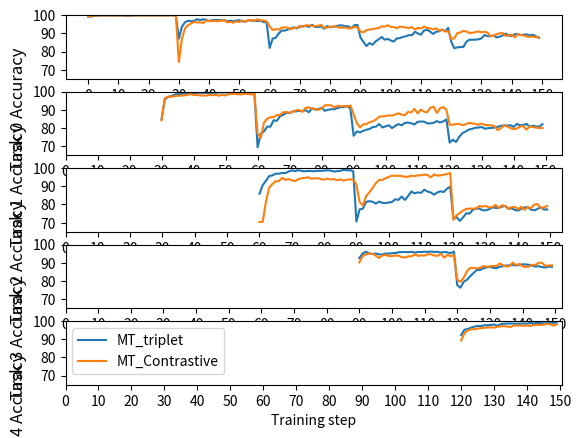

Write the Python code that produced this figure.
import numpy as np
import matplotlib.pyplot as plt


def get_data():

  data =[
    {
      'label': 'MT_triplet',
      'acc': {
        'task_0': [99.27, 99.18, 99.64, 99.73, 99.82, 99.82, 99.82, 99.82, 99.82, 99.82, 99.82, 99.82, 99.64, 99.68, 99.64, 99.82, 99.82, 99.82, 99.91, 99.82, 99.91, 99.91, 99.82, 99.91, 99.91, 99.91, 99.82, 99.91, 99.91, 99.82, 87.01, 93.6, 96.02, 96.88, 96.66, 96.8, 97.71, 97.3, 97.66, 97.48, 96.74, 97.25, 97.3, 97.29, 97.11, 97.29, 96.61, 96.89, 96.61, 97.02, 97.2, 96.57, 96.42, 97.25, 96.98, 96.93, 96.79, 96.93, 96.19, 96.01, 81.97, 87.11, 87.57, 89.96, 91.51, 91.47, 92.11, 92.66, 93.3, 92.71, 93.67, 93.82, 94.09, 93.53, 94.73, 93.58, 93.4, 93.86, 92.52, 94.0, 93.34, 93.67, 93.85, 94.36, 94.31, 93.94, 93.85, 92.81, 94.41, 94.68, 87.71, 85.27, 83.02, 84.67, 83.71, 85.59, 86.69, 87.98, 86.51, 86.92, 86.1, 85.49, 87.15, 87.42, 87.98, 88.39, 89.03, 88.94, 90.83, 89.95, 89.26, 91.56, 91.93, 91.01, 89.63, 90.92, 91.06, 92.11, 91.1, 92.99, 85.49, 81.79, 82.29, 82.47, 82.48, 85.32, 86.47, 86.48, 86.52, 86.7, 87.21, 89.09, 88.45, 88.4, 88.9, 87.76, 88.17, 88.86, 89.82, 88.95, 88.49, 89.55, 89.5, 89.05, 89.27, 89.4, 88.9, 89.22, 88.36, 87.53],
        'task_1': [84.86, 95.58, 97.1, 97.44, 98.28, 98.57, 98.62, 98.97, 99.01, 99.01, 99.16, 99.31, 99.4, 99.31, 99.31, 99.26, 99.41, 99.31, 99.56, 99.56, 99.61, 99.6, 99.46, 99.51, 99.41, 99.6, 99.65, 99.56, 99.66, 99.46, 69.38, 76.93, 78.16, 80.8, 80.69, 84.26, 83.91, 86.51, 87.19, 88.46, 88.16, 89.14, 89.15, 89.45, 89.16, 89.83, 88.61, 90.87, 90.03, 90.38, 91.16, 89.45, 89.99, 90.28, 90.32, 91.0, 91.46, 91.54, 92.09, 90.54, 75.73, 78.13, 77.59, 78.46, 79.04, 79.49, 80.52, 80.76, 82.19, 80.29, 80.92, 81.51, 79.94, 81.17, 82.16, 81.46, 82.78, 82.98, 82.59, 81.95, 83.38, 83.57, 83.48, 82.55, 82.5, 82.89, 83.82, 82.99, 83.62, 84.7, 71.96, 73.57, 72.32, 75.21, 77.17, 78.09, 79.16, 79.51, 80.14, 80.25, 80.54, 79.6, 79.9, 80.04, 80.24, 80.64, 81.17, 81.41, 81.36, 81.51, 80.63, 82.24, 81.46, 81.66, 82.24, 80.72, 81.27, 80.83, 80.73, 82.1],
        'task_2': [85.88, 90.62, 93.01, 95.58, 95.99, 96.89, 96.91, 97.3, 97.22, 98.09, 98.72, 98.3, 98.8, 98.45, 98.19, 98.4, 98.35, 98.24, 98.48, 98.45, 98.59, 98.74, 98.63, 98.06, 98.32, 98.45, 99.0, 98.79, 98.77, 98.35, 70.61, 77.36, 77.7, 81.42, 81.83, 81.49, 80.53, 81.57, 80.92, 80.76, 81.08, 81.34, 82.85, 82.51, 84.37, 82.48, 84.69, 87.11, 86.14, 86.63, 86.38, 88.13, 87.07, 86.61, 85.39, 86.58, 87.24, 86.82, 88.68, 89.7, 71.98, 73.04, 71.03, 72.91, 75.21, 74.95, 77.13, 77.65, 77.79, 76.84, 76.79, 77.36, 78.39, 78.16, 78.11, 78.82, 79.23, 77.62, 77.87, 77.01, 76.63, 77.7, 78.35, 78.63, 77.16, 76.78, 77.52, 78.56, 77.26, 77.25],
        'task_3': [92.53, 94.98, 96.05, 95.12, 94.78, 95.02, 94.63, 94.48, 95.12, 94.97, 95.26, 95.31, 95.75, 95.9, 95.9, 95.8, 96.0, 95.56, 95.9, 95.9, 96.04, 95.95, 96.14, 95.95, 95.95, 95.65, 95.85, 95.7, 95.21, 96.09, 77.69, 76.28, 79.59, 80.65, 82.64, 84.39, 86.05, 86.0, 86.97, 87.41, 87.8, 87.22, 86.98, 87.8, 88.04, 88.53, 88.49, 88.82, 88.49, 88.78, 89.12, 89.07, 88.83, 88.39, 87.91, 88.05, 87.62, 87.37, 87.86, 87.76],
        'task_4': [92.28, 95.21, 95.6, 96.33, 96.87, 97.31, 97.21, 97.65, 97.7, 97.85, 98.05, 97.36, 98.24, 98.54, 98.58, 98.63, 98.54, 98.49, 98.54, 98.63, 98.49, 98.93, 98.73, 98.93, 98.97, 98.68, 98.78, 98.97, 99.02, 99.17]
      }
    },
    {
      'label': 'MT_Contrastive',
      'acc': {
        'task_0': [99.31, 99.5, 99.77, 99.82, 99.82, 99.82, 99.82, 99.82, 99.82, 99.82, 99.82, 99.82, 99.82, 99.82, 99.82, 99.91, 99.82, 99.82, 99.82, 99.82, 99.82, 99.82, 99.82, 99.82, 99.82, 99.82, 99.82, 99.91, 99.82, 99.82, 74.2, 86.83, 92.71, 94.49, 95.32, 96.33, 95.96, 96.05, 95.6, 97.11, 96.75, 96.74, 96.7, 96.65, 96.97, 97.25, 96.06, 96.29, 95.84, 96.47, 96.24, 96.98, 96.42, 97.34, 97.15, 96.97, 97.75, 97.07, 97.11, 96.52, 93.9, 91.84, 92.29, 92.02, 93.09, 93.35, 93.03, 92.2, 92.98, 93.03, 94.08, 93.62, 94.44, 94.31, 93.94, 94.08, 94.09, 94.64, 92.98, 93.26, 93.57, 93.71, 93.75, 93.16, 93.06, 93.16, 92.7, 92.83, 93.52, 93.29, 90.93, 90.57, 91.75, 92.12, 92.25, 92.71, 92.81, 93.85, 93.67, 94.44, 93.53, 93.45, 92.79, 93.67, 93.44, 93.21, 92.89, 93.4, 92.16, 92.99, 92.66, 93.67, 92.99, 92.71, 92.11, 92.8, 91.47, 92.07, 91.02, 91.16, 87.16, 87.12, 90.1, 90.47, 91.33, 91.06, 90.19, 90.28, 90.74, 91.01, 90.55, 90.83, 90.39, 88.41, 88.64, 89.5, 90.05, 90.1, 88.6, 88.88, 89.1, 87.82, 89.48, 89.11, 88.79, 88.19, 88.13, 88.17, 87.85, 87.8],
        'task_1': [84.18, 96.32, 97.2, 97.15, 97.44, 97.74, 97.74, 97.89, 98.23, 98.62, 98.13, 98.23, 97.89, 97.84, 97.83, 98.28, 97.98, 98.13, 97.74, 98.28, 97.84, 98.62, 98.72, 98.72, 98.53, 98.43, 98.87, 98.67, 98.48, 98.57, 76.92, 74.59, 82.93, 85.12, 85.91, 86.01, 87.05, 87.09, 88.71, 88.66, 88.42, 88.86, 89.74, 89.84, 88.9, 91.16, 91.26, 90.63, 90.49, 89.94, 90.78, 92.48, 92.54, 92.49, 91.27, 92.24, 91.95, 92.05, 91.7, 92.44, 87.53, 82.68, 80.37, 81.94, 82.24, 83.17, 83.67, 84.73, 86.15, 86.43, 86.54, 86.97, 86.78, 87.47, 88.06, 87.27, 87.08, 88.84, 88.6, 90.52, 87.97, 90.12, 88.94, 88.61, 91.21, 91.69, 88.27, 90.91, 91.5, 89.93, 81.75, 81.84, 82.17, 82.18, 81.59, 82.04, 82.82, 82.53, 82.28, 81.83, 82.42, 81.64, 81.54, 81.5, 81.06, 78.8, 79.97, 81.44, 80.81, 79.87, 79.39, 79.73, 80.76, 81.11, 79.1, 80.9, 80.56, 80.18, 80.12, 79.93],
        'task_2': [70.4, 70.41, 81.5, 89.23, 91.21, 92.75, 92.83, 94.63, 93.53, 94.0, 93.32, 92.84, 93.85, 94.42, 94.55, 94.94, 94.2, 94.31, 94.49, 93.92, 93.63, 94.2, 93.78, 93.91, 93.29, 93.79, 93.1, 93.65, 93.76, 93.76, 90.87, 81.35, 79.43, 84.6, 86.66, 89.14, 91.77, 93.4, 93.52, 94.39, 95.14, 95.84, 95.74, 95.75, 95.61, 95.2, 95.19, 95.85, 95.53, 96.03, 95.98, 96.42, 96.21, 94.84, 96.53, 95.86, 95.98, 96.36, 96.71, 97.31, 71.59, 74.12, 75.31, 76.72, 77.56, 77.74, 77.72, 77.8, 79.14, 78.83, 79.19, 78.41, 78.52, 79.8, 78.12, 79.54, 79.09, 77.7, 78.5, 78.69, 77.37, 78.82, 77.07, 78.61, 77.97, 79.91, 80.25, 78.01, 78.38, 79.15],
        'task_3': [90.16, 93.61, 94.58, 95.07, 94.97, 93.9, 92.63, 93.9, 94.43, 93.66, 93.71, 93.95, 93.9, 93.07, 92.83, 93.56, 93.51, 94.59, 93.76, 94.05, 93.95, 94.68, 94.59, 93.95, 93.76, 94.93, 92.73, 94.29, 93.61, 94.1, 80.65, 79.53, 81.82, 85.48, 87.13, 87.13, 86.93, 87.18, 88.21, 87.77, 87.97, 88.26, 88.16, 89.62, 88.55, 87.96, 88.1, 90.1, 88.69, 89.42, 88.06, 87.62, 87.95, 88.88, 88.78, 90.01, 89.95, 88.2, 88.49, 88.59],
        'task_4': [89.25, 93.3, 94.77, 95.45, 95.5, 95.79, 96.14, 96.19, 96.53, 96.43, 96.34, 96.82, 97.02, 97.22, 96.97, 96.63, 97.66, 97.46, 97.51, 97.36, 97.56, 97.26, 97.9, 97.8, 97.8, 98.0, 98.29, 98.24, 97.46, 98.1]}
    }
  ] 
     

  return data


def main():
  dataset = 'MNIST' #['fmnist', 'cifar10', 'cifar100']
  n_task = 5
  colors = ['limegreen', 'hotpink', 'blueviolet', 'royalblue', 'darkorange', 'gold', 'brown']
  data = get_data()

  fig, axs = plt.subplots(n_task, 1)
  
  for item in data:
    label = item['label']
    acc = item['acc']

    for i in range(n_task):
      axs[i].plot(np.arange(i*30, 150, 1), acc['task_{}'.format(i)], label=label)
      axs[i].set_ylim([65, 100])
      axs[i].set_ylabel('Task {} Accuracy'.format(i), fontsize=12, ha='right')
      axs[i].set_xlabel('Training step')
      axs[i].set_yticks(np.arange(70, 101, step=10))
      axs[i].set_xticks(np.arange(0, 151, step=10))
    
    axs[i].legend(loc='best')

  plt.show()
  


if __name__ == '__main__':
  main()
